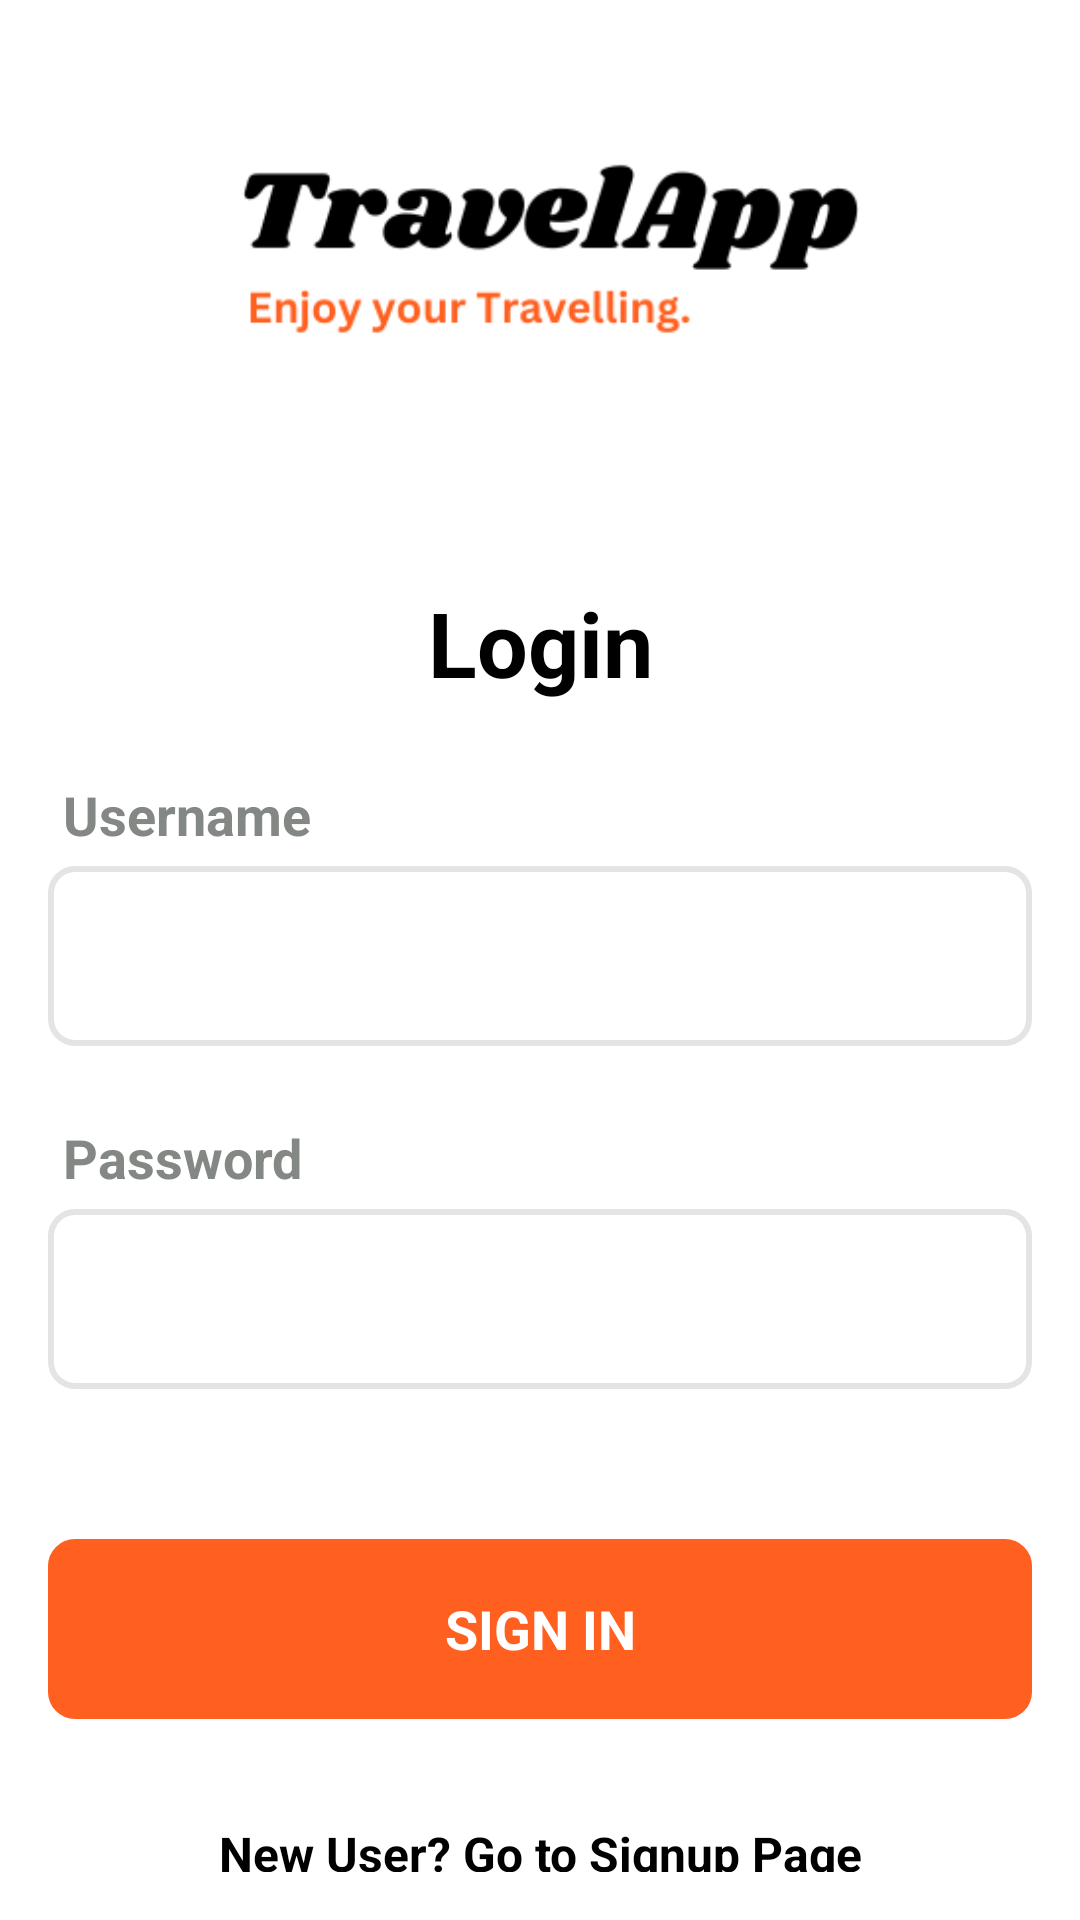

Android layout source for this screen:
<!-- AndroidManifest.xml: application theme Theme.TravelApp -->
<!-- res/layout/login_activity.xml -->
<?xml version="1.0" encoding="utf-8"?>
<ScrollView
    xmlns:android="http://schemas.android.com/apk/res/android"
    android:layout_width="match_parent"
    android:background="@color/white"
    android:padding="16dp"
    android:layout_height="match_parent">

    <RelativeLayout
        android:layout_width="match_parent"
        android:layout_marginTop="0dp"
        android:layout_height="match_parent">

        <LinearLayout
            android:id="@+id/linear1"
            android:layout_width="match_parent"
            android:layout_height="wrap_content"
            android:orientation="vertical">

            <ImageView
                android:layout_width="match_parent"
                android:layout_height="wrap_content"
                android:src="@drawable/appptravel" />

            <TextView
                android:layout_width="match_parent"
                android:layout_height="wrap_content"
                android:textColor="@color/black"
                android:layout_marginTop="50dp"
                android:textStyle="bold"
                android:textSize="30dp"
                android:gravity="center"
                android:text="Login" />
        </LinearLayout>

        <LinearLayout
            android:id="@+id/linear2"
            android:layout_width="match_parent"
            android:layout_height="wrap_content"
            android:layout_below="@id/linear1"
            android:orientation="vertical">

            <TextView
                android:layout_width="match_parent"
                android:layout_height="wrap_content"
                android:textColor="#848884"
                android:padding="5dp"
                android:layout_marginTop="20dp"
                android:textStyle="bold"
                android:textSize="18dp"
                android:text="Username" />

            <EditText
                android:layout_width="match_parent"
                android:layout_height="60dp"
                android:id="@+id/username"
                android:layout_marginLeft="0dp"
                android:textColor="@color/black"
                android:background="@drawable/rectangle_signup"
                android:textSize="18dp"
                android:paddingLeft="10dp" />

            <TextView
                android:layout_width="match_parent"
                android:layout_height="wrap_content"
                android:textColor="#848884"
                android:padding="5dp"
                android:layout_marginTop="20dp"
                android:textStyle="bold"
                android:textSize="18dp"
                android:text="Password" />

            <EditText
                android:layout_width="match_parent"
                android:layout_height="60dp"
                android:id="@+id/password"
                android:layout_marginLeft="0dp"
                android:textColor="@color/black"
                android:background="@drawable/rectangle_signup"
                android:textSize="18dp"
                android:inputType="textPassword"
                android:paddingLeft="10dp" />

            <ImageView
                android:id="@+id/togglePassword"
                android:layout_width="wrap_content"
                android:layout_height="30dp"
                android:layout_marginTop="-45dp"
                android:layout_marginLeft="250dp"
                android:src="@drawable/hide"/>

        </LinearLayout>

        <LinearLayout
            android:id="@+id/linear4"
            android:layout_width="match_parent"
            android:layout_height="wrap_content"
            android:layout_below="@id/linear2"
            android:orientation="vertical">

            <TextView
                android:layout_width="match_parent"
                android:layout_height="60dp"
                android:id="@+id/loginbutton"
                android:textColor="@color/white"
                android:layout_marginTop="50dp"
                android:background="@drawable/upload_image"
                android:textSize="18dp"
                android:textStyle="bold"
                android:gravity="center"
                android:textAlignment="center"
                android:text="SIGN IN"/>
        </LinearLayout>

        <LinearLayout
            android:id="@+id/linear5"
            android:layout_width="match_parent"
            android:layout_height="wrap_content"
            android:layout_below="@id/linear4"
            android:orientation="vertical">

            <TextView
                android:layout_width="match_parent"
                android:layout_height="30dp"
                android:id="@+id/newuser"
                android:textSize="16dp"
                android:layout_marginTop="30dp"
                android:textColor="@color/black"
                android:gravity="center"
                android:textStyle="bold"
                android:text="New User? Go to Signup Page"/>
        </LinearLayout>
    </RelativeLayout>
</ScrollView>
<!-- resources referenced by this layout -->
<resources>
  <color name="black">#FF000000</color>
  <color name="white">#FFFFFFFF</color>
  <!-- drawable appptravel: png bitmap (drawable, 11114 bytes) -->
  <!-- drawable rectangle_signup (drawable) -->
  <shape xmlns:android="http://schemas.android.com/apk/res/android">
      <solid android:color="@color/white" />
      <stroke
          android:width="2dp"
          android:color="#E5E4E2" />
      <corners android:radius="8dp" />
  </shape>
  <!-- drawable upload_image (drawable) -->
  <shape xmlns:android="http://schemas.android.com/apk/res/android">
      <solid android:color="#FF5F1F" />
      <stroke
          android:width="2dp"
          android:color="#FF5F1F" />
      <corners android:radius="8dp" />
  </shape>
  <style name="Theme.TravelApp" parent="Base.Theme.TravelApp">
          
          <item name="android:navigationBarColor">@android:color/transparent</item>
          <item name="android:statusBarColor">@android:color/transparent</item>
          <item name="android:windowLightStatusBar">?attr/isLightTheme</item>
      </style>
</resources>
